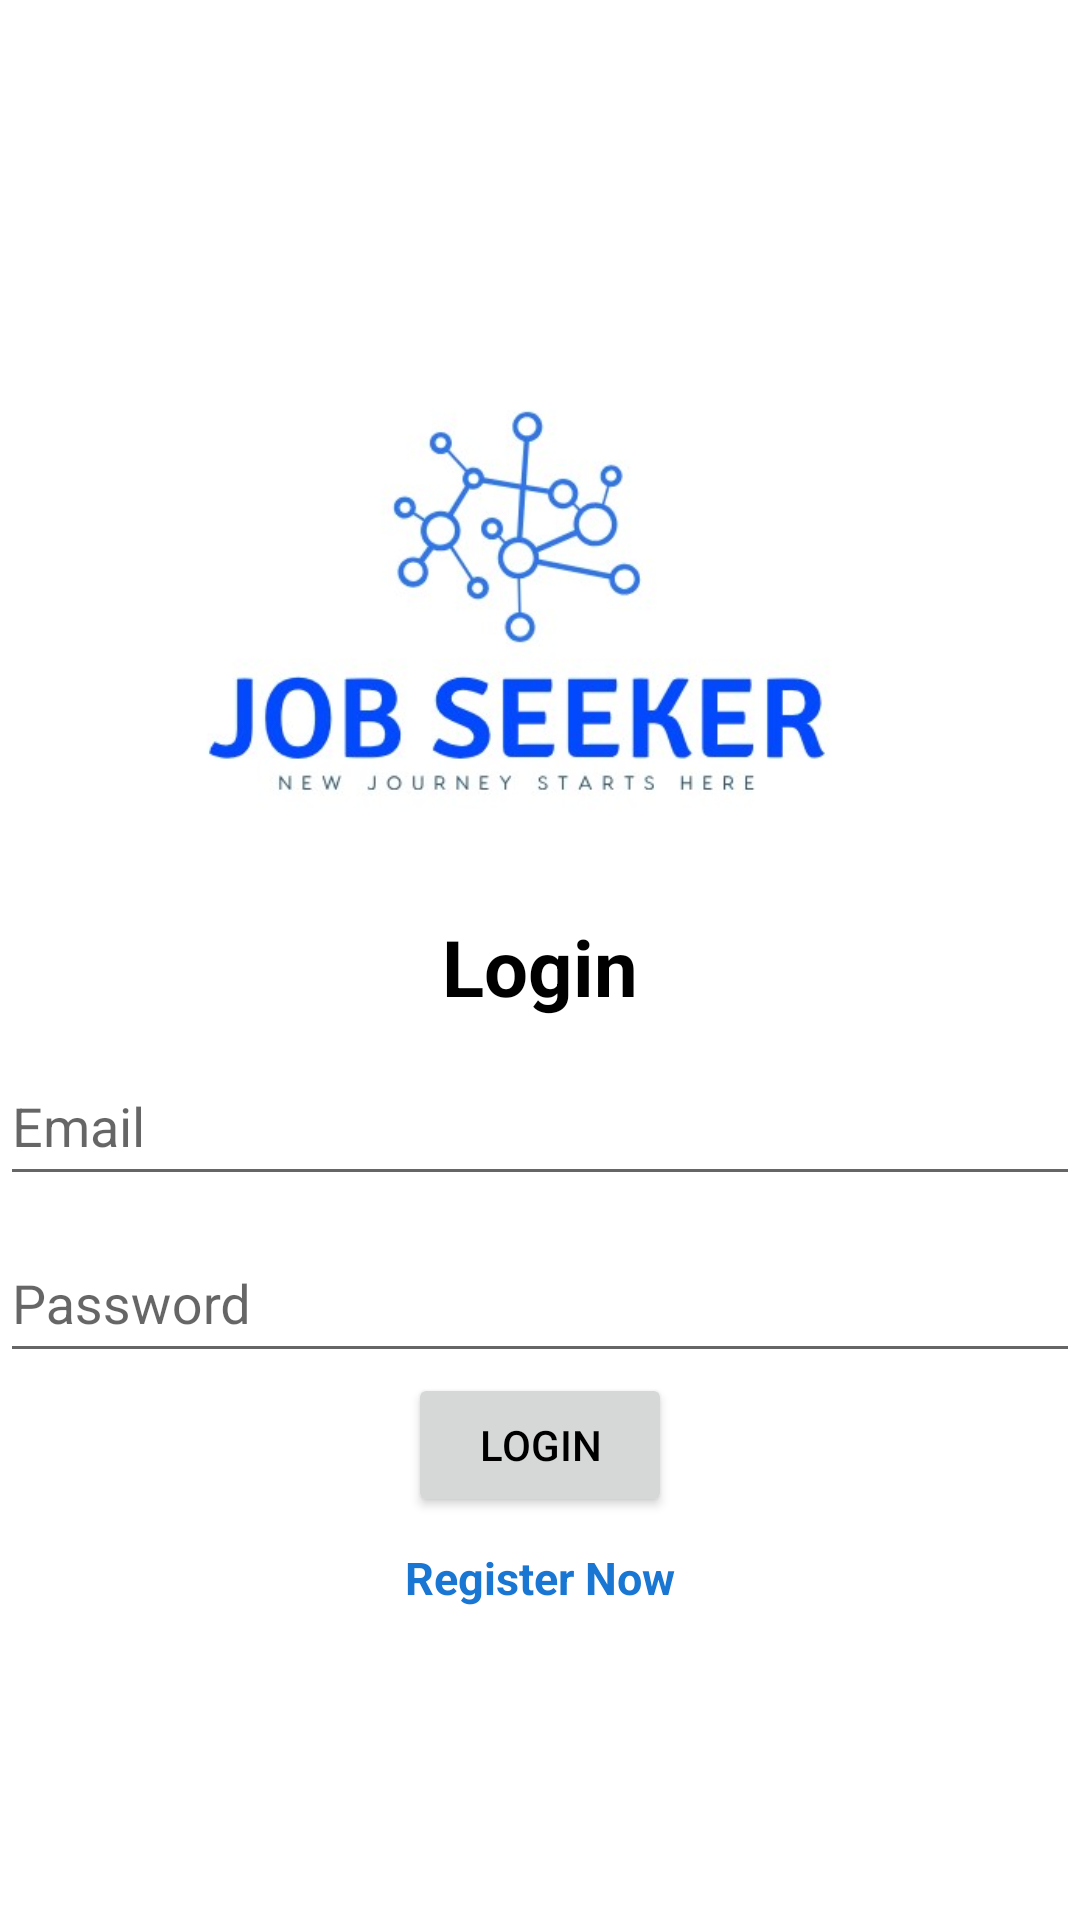

Write the Android layout XML for this screen, with the resource values it uses.
<!-- AndroidManifest.xml: application theme AppTheme -->
<!-- res/layout/activity_login.xml -->
<?xml version="1.0" encoding="utf-8"?>
<LinearLayout xmlns:android="http://schemas.android.com/apk/res/android"
    xmlns:app="http://schemas.android.com/apk/res-auto"
    xmlns:tools="http://schemas.android.com/tools"
    android:orientation="vertical"
    android:gravity="center"
    android:layout_width="match_parent"
    android:layout_height="match_parent"
    tools:context=".Login">

    <ImageView
        android:id="@+id/myImageView"
        android:layout_width="243dp"
        android:layout_height="201dp"
        android:src="@drawable/jobseeker" />

    <TextView
        android:id="@+id/title"
        android:textSize="26sp"
        android:textStyle="bold"
        android:gravity="center"
        android:text="@string/login"
        android:layout_width="match_parent"
        android:layout_height="wrap_content"
        />
    <com.google.android.material.textfield.TextInputLayout
        android:layout_width="match_parent"
        android:layout_height="wrap_content">
        <com.google.android.material.textfield.TextInputEditText
            android:id="@+id/email"
            android:hint="@string/email"
            android:layout_width="match_parent"
            android:layout_height="48dp"
            />
    </com.google.android.material.textfield.TextInputLayout>
    
    <com.google.android.material.textfield.TextInputLayout
        android:layout_width="match_parent"
        android:layout_height="wrap_content">

        <com.google.android.material.textfield.TextInputEditText
            android:id="@+id/password"
            android:hint="@string/password"
            android:layout_width="match_parent"
            android:layout_height="48dp"
            />
    </com.google.android.material.textfield.TextInputLayout>

    <ProgressBar
        android:id="@+id/progressBarLg"
        android:visibility="gone"
        android:layout_width="wrap_content"
        android:layout_height="wrap_content" />
    <Button
        android:id="@+id/btn_login"
        android:text="@string/login"
        android:layout_width="wrap_content"
        android:layout_height="wrap_content" />

    <TextView
        android:id="@+id/regLink"
        android:textSize="15sp"
        android:layout_marginTop="10dp"
        android:text="Register Now"
        android:gravity="center"
        android:textColor="@color/colorPrimaryDark"
        android:textStyle="bold"
        android:layout_width="match_parent"
        android:layout_height="wrap_content"
        />
</LinearLayout>
<!-- resources referenced by this layout -->
<resources>
  <color name="colorPrimaryDark">#1976D2</color>
  <!-- drawable jobseeker: jpg bitmap (drawable, 24527 bytes) -->
  <string name="email">Email</string>
  <string name="login">Login</string>
  <string name="password">Password</string>
  <style name="AppTheme" parent="Theme.AppCompat.Light.DarkActionBar">
          <item name="colorPrimary">#2196F3</item> 
          <item name="colorPrimaryDark">#1976D2</item> 
          <item name="colorAccent">#FF5722</item> 
          <item name="android:windowBackground">@android:color/background_light</item> 
          <item name="android:textColor">#000000</item> 
  
      </style>
</resources>
